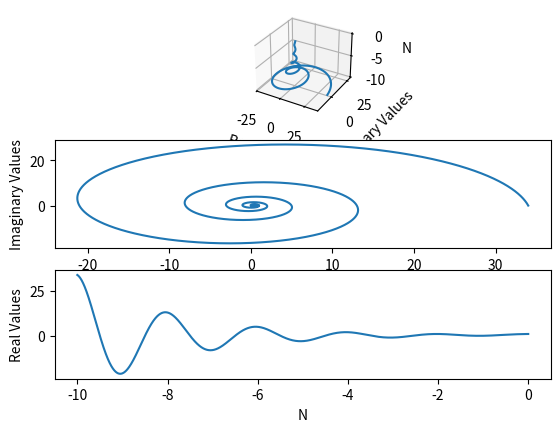

Write the Python code that produced this figure.
#!/usr/bin/env python3

import numpy as np
import matplotlib.pyplot as plt
from mpl_toolkits.mplot3d import Axes3D

def fib(n):
	fb = []
	rf = np.sqrt(5.0)+ 0j
	for i in n:
		fb.append(((1.0+0j)/rf)*((1.0+rf)/2.0)**(i+1.0)-((1.0+0j)/rf)*((1.0-rf)/2.0)**(i+1.0))
	return fb
	
fig = plt.figure()
ax1 = fig.add_subplot(311, projection='3d')
ax2 = fig.add_subplot(312)
ax3 = fig.add_subplot(313)
z = np.arange(-10, 0, 0.001)
fb = fib(z)
x = np.real(fb)
y = np.imag(fb)
ax1.plot(x, y, z)
ax1.set_xlabel('Real Values')
ax1.set_ylabel('Imaginary Values')
ax1.set_zlabel('N')
ax2.plot(x, y)
ax2.set_xlabel('Real Values')
ax2.set_ylabel('Imaginary Values')
ax3.plot(z, x)
ax3.set_xlabel('N')
ax3.set_ylabel('Real Values')
plt.show()

